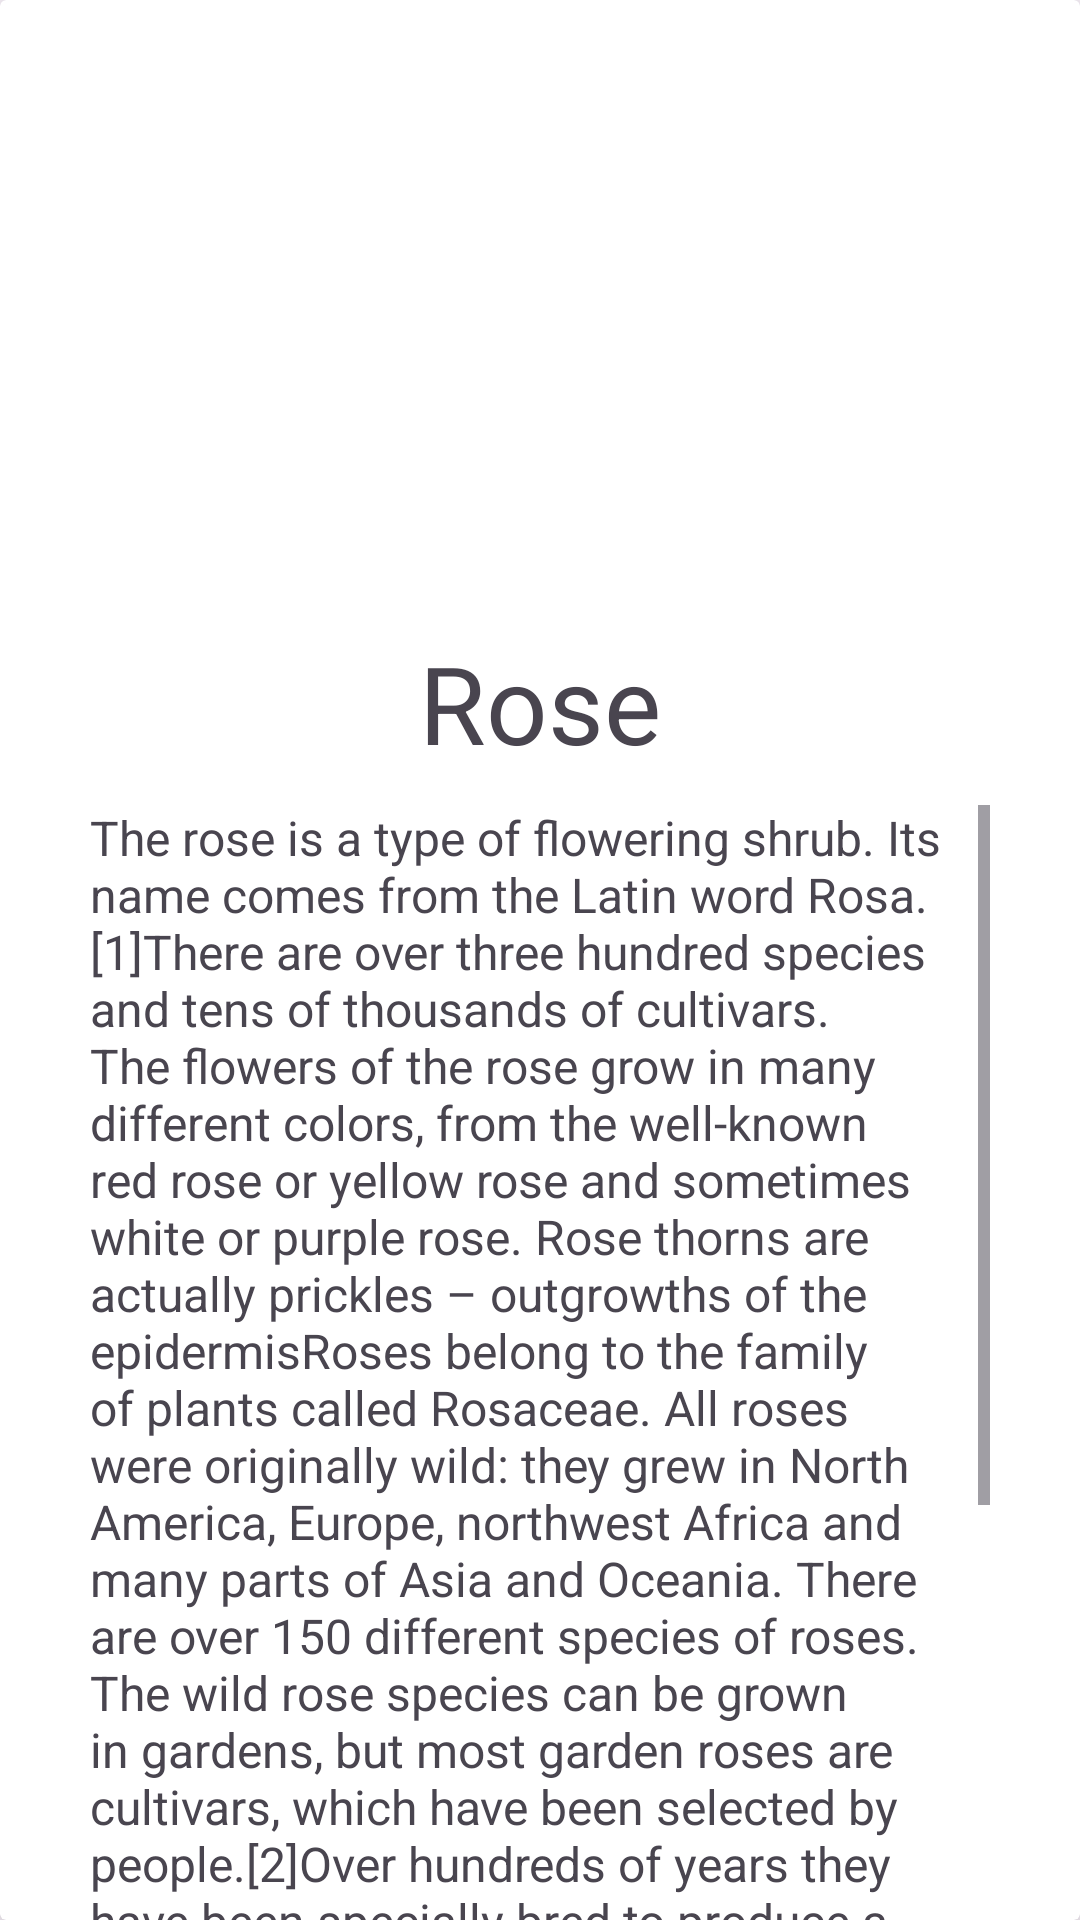

Android layout source for this screen:
<!-- AndroidManifest.xml: application theme Theme.CustomListVeiw -->
<!-- res/layout/activity_details.xml -->
<?xml version="1.0" encoding="utf-8"?>
<androidx.cardview.widget.CardView xmlns:android="http://schemas.android.com/apk/res/android"
    xmlns:app="http://schemas.android.com/apk/res-auto"
    xmlns:tools="http://schemas.android.com/tools"
    android:id="@+id/main"
    android:layout_width="match_parent"
    android:layout_height="match_parent"
    android:layout_margin="40dp"
    app:cardElevation="15dp"
    tools:context=".DetailsActivity">

    <androidx.constraintlayout.widget.ConstraintLayout
        android:layout_width="match_parent"
        android:layout_height="match_parent">

        <ImageView
            android:id="@+id/imageView"
            android:layout_width="200dp"
            android:layout_height="200dp"
            android:layout_centerHorizontal="true"
            android:src="@drawable/rose"
            app:layout_constraintEnd_toEndOf="parent"
            app:layout_constraintStart_toStartOf="parent"
            app:layout_constraintTop_toTopOf="parent" />

        <TextView
            android:id="@+id/rose"
            android:layout_width="wrap_content"
            android:layout_height="wrap_content"
            android:layout_below="@+id/imageView"
            android:layout_centerInParent="true"
            android:layout_marginTop="10dp"
            android:text="Rose"
            android:textSize="36sp"
            app:layout_constraintEnd_toEndOf="@+id/imageView"
            app:layout_constraintStart_toStartOf="@+id/imageView"
            app:layout_constraintTop_toBottomOf="@+id/imageView" />

        <ScrollView

            android:layout_width="match_parent"
            android:layout_height="0dp"
            android:layout_below="@+id/rose"
            android:layout_marginHorizontal="30dp"
            android:layout_marginTop="10dp"
            app:layout_constraintBottom_toBottomOf="parent"
            app:layout_constraintEnd_toEndOf="@+id/rose"
            app:layout_constraintHorizontal_bias="0.578"
            app:layout_constraintStart_toStartOf="@+id/rose"
            app:layout_constraintTop_toBottomOf="@+id/rose"
            app:layout_constraintVertical_bias="0.0">

            <TextView
                android:id="@+id/rosedtls"
                android:layout_width="match_parent"
                android:layout_height="match_parent"
                android:text="The rose is a type of flowering shrub. Its name comes from the Latin word Rosa.[1]There are over three hundred species and tens of thousands of cultivars. The flowers of the rose grow in many different colors, from the well-known red rose or yellow rose and sometimes white or purple rose. Rose thorns are actually prickles – outgrowths of the epidermisRoses belong to the family of plants called Rosaceae. All roses were originally wild: they grew in North America, Europe, northwest Africa and many parts of Asia and Oceania. There are over 150 different species of roses. The wild rose species can be grown in gardens, but most garden roses are cultivars, which have been selected by people.[2]Over hundreds of years they have been specially bred to produce a wide variety of growing habits and a broad range of colours from dark red to white including as well yellow and a bluish/lilac colour. Many roses have a strong, pleasant scent.Most roses have spines (incorrectly called prickles) on their stems. This is a common defense system in plants.Rose bushes are able to live in a wide variety of conditions. The fruit of the rose is called a hip or a haw or a hep. Some roses have decorative hips"
                android:textSize="16sp" />
        </ScrollView>
    </androidx.constraintlayout.widget.ConstraintLayout>

</androidx.cardview.widget.CardView>
<!-- resources referenced by this layout -->
<resources>
  <style name="Theme.CustomListVeiw" parent="Base.Theme.CustomListVeiw" />
  <style name="Base.Theme.CustomListVeiw" parent="Theme.Material3.DayNight.NoActionBar">
          
          
      </style>
</resources>
